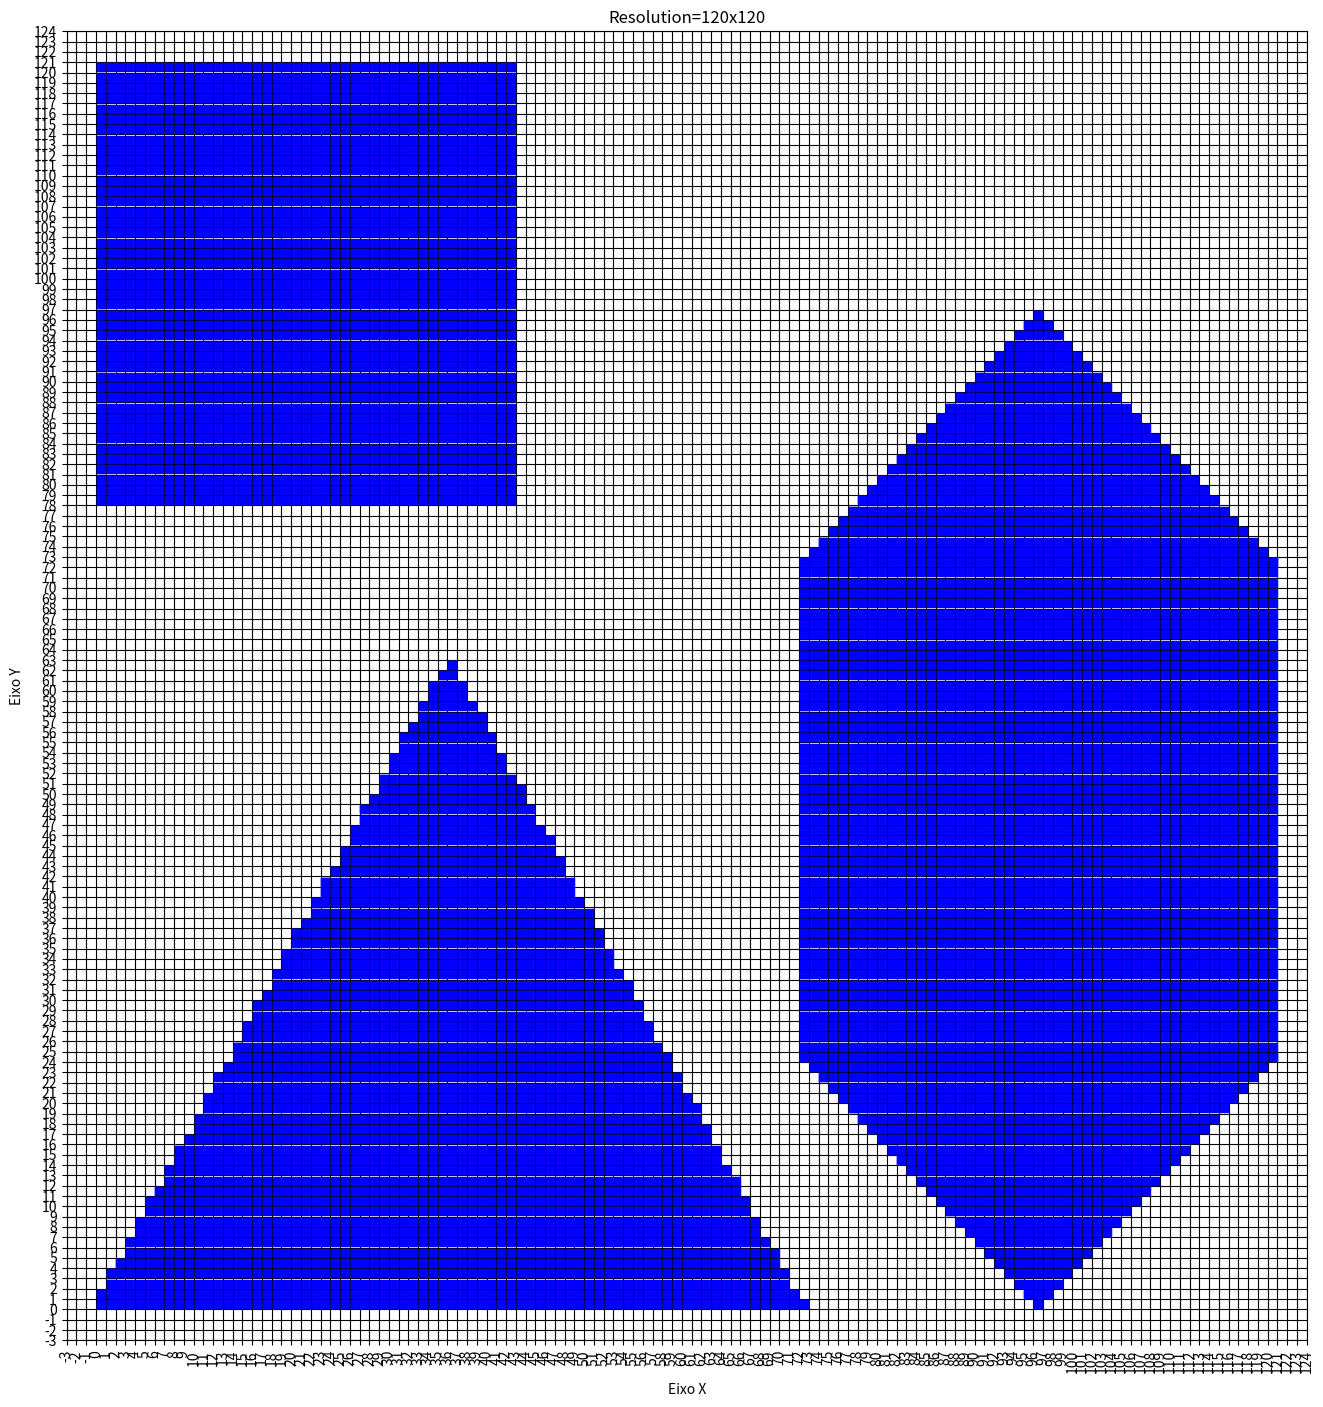

Write the Python code that produced this figure.
import matplotlib as mpl
mpl.use('Agg')  
import matplotlib.pyplot as plt
from math import floor
import numpy as np

def createPointsFragments(x,y):
  xm = floor(x)
  ym = floor(y)

  arrayPointsRasterized[xm][ym] = 1

  listxp.append(xm + 0.5)
  listyp.append(ym + 0.5)
  
def polygonInside():
  counter = 0
  for j in range(len(arrayPointsRasterized[0])):
    listxp.clear()
    listyp.clear()
    counter = 0
    for i in range(len(arrayPointsRasterized)):
      if arrayPointsRasterized[i][j] == 1:
        counter += 1

      resto = counter % 2
      if resto != 0:
        arrayPointsRasterized[i][j] = 1
        createPointsFragments(i, j)

    if (counter % 2 == 0):
      plt.plot(listxp,listyp, 'bs')
  
def plot():
  plt.title('Resolution={}x{}'.format(resolucao,resolucao))
  plt.margins(x=0, y=0)
  plt.ylabel('Eixo Y', labelpad = 7)
  plt.xlabel('Eixo X', labelpad = 7)
  plt.grid(color = 'black', linestyle = '-', linewidth = 0.8)
  plt.xticks(range(-3, resolucao + 5), rotation='vertical')
  plt.yticks(range(-3, resolucao + 5))
  fig.savefig('mutipleResized.png')

n = 6 #coeficiente de resolução
resolucao = 20*n

arrayPointsRasterized = np.zeros((resolucao + 1, resolucao + 1))

progAritim1 = 10 + ( (n - 2) - 1)*2
progAritim2 = 7 + (n - 1)*2

fig = plt.figure(figsize=(progAritim1, progAritim2))

# ARRAY TO STORE MULTIPLE POLYGONS
arrayPoligonos = [
  [
    [0, 0],
    [12,0],
    [6, 10.392]
  ],
  [
    [0, 13],
    [7,13],
    [7,20],
    [0,20],
  ],
  [
    [12,12],
    [12,4],
    [16,0],
    [20,4],
    [20,12],
    [16, 16],
  ],
]

# TO NOT RESIZE POLYGONS, COMMENT CODE BELOW
for i in range(len(arrayPoligonos)):
  arrayPontos = arrayPoligonos[i]
  rangeLoop = len(arrayPontos)

  for j in range(rangeLoop):
    arrayPoligonos[i][j][0] = arrayPoligonos[i][j][0] * n
    arrayPoligonos[i][j][1] = arrayPoligonos[i][j][1] * n


# LOOP TO DO THE RASTERIZATION
for i in range(len(arrayPoligonos)):
  arrayPointsRasterized = np.zeros((resolucao + 1, resolucao + 1))

  arrayPontos = arrayPoligonos[i]
  rangeLoop = len(arrayPontos)

  for i in range(rangeLoop):
    X1 = arrayPontos[i][0]
    Y1 = arrayPontos[i][1]
    X = X1
    Y = Y1
    try:
      X2 = arrayPontos[i+1][0]
      Y2 = arrayPontos[i+1][1]
    except IndexError:
      X2 = arrayPontos[0][0]
      Y2 = arrayPontos[0][1]
      
    if(X2 - X1 != 0):
      deltaX= (X2-X1)
    else:
      deltaX = 0
    
    if(Y2 - Y1 != 0):
      deltaY= (Y2-Y1)
    else:
      deltaY=0
    
    if deltaX==0:
      M=0
    else:
      M = deltaY/deltaX
    B= Y-M*X
    
    listxp = []
    listyp = []
  
    createPointsFragments(X,Y)
    if(abs(deltaX) > abs(deltaY)):
      if (X < X2):
        while(X < X2):
          X=X+1
          Y=M*X + B
          if (X > X2):
            continue
          createPointsFragments(X,Y)
      else:
        while(X > X2):
          X=X-1
          Y=M*X + B
          
          if (X < 0 or Y < 0):
            continue
            
          createPointsFragments(X,Y)
    else:
      if (Y < Y2):
        while(Y < Y2):
          Y=Y+1
          if M==0:
            X = X2
          else:
            X=(Y-B)/M
  
          if (Y > Y2):
            continue
          
          createPointsFragments(X,Y)
      else:
        while(Y > Y2):
          Y=Y-1
          if M==0:
            X = X2
          else:
            X=(Y-B)/M
            
          if (X < 0 or Y < 0):
            continue
            
          createPointsFragments(X,Y)
  
    plt.plot(listxp,listyp, 'bs')
    
  polygonInside()
    
plot()